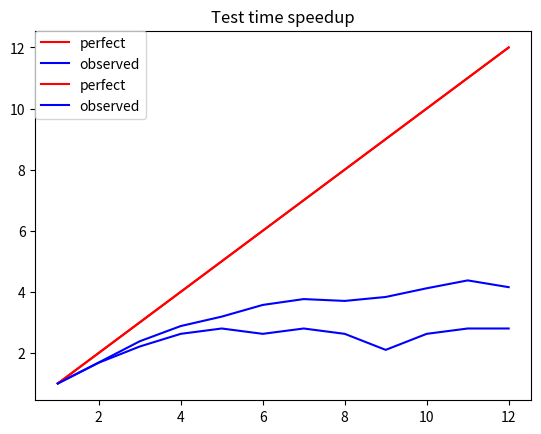

This figure's Python source:
from matplotlib.pyplot import plot
import matplotlib.pyplot as plt

train_time = [45245, 26807, 18994, 15709, 14189, 12669, 12023, 12220, 11807, 10991, 10343, 10894]
test_time = [42, 25, 19, 16, 15, 16, 15, 16, 20, 16, 15, 15]

train_speedup = [train_time[0] / e for e in train_time]
test_speedup = [test_time[0] / e for e in test_time]

expected = [e for e in range(1, len(train_time)+1)]
x = expected
plot(x, expected, label='perfect', color='red')
plot(x, train_speedup, label='observed', color='blue')
plt.title("Train time speedup")
plt.legend(loc='upper left', borderaxespad=0.)
plt.show()

plot(x, expected, label='perfect', color='red')
plot(x, test_speedup, label='observed', color='blue')
plt.title("Test time speedup")
plt.legend(loc='upper left', borderaxespad=0.)
plt.show()
